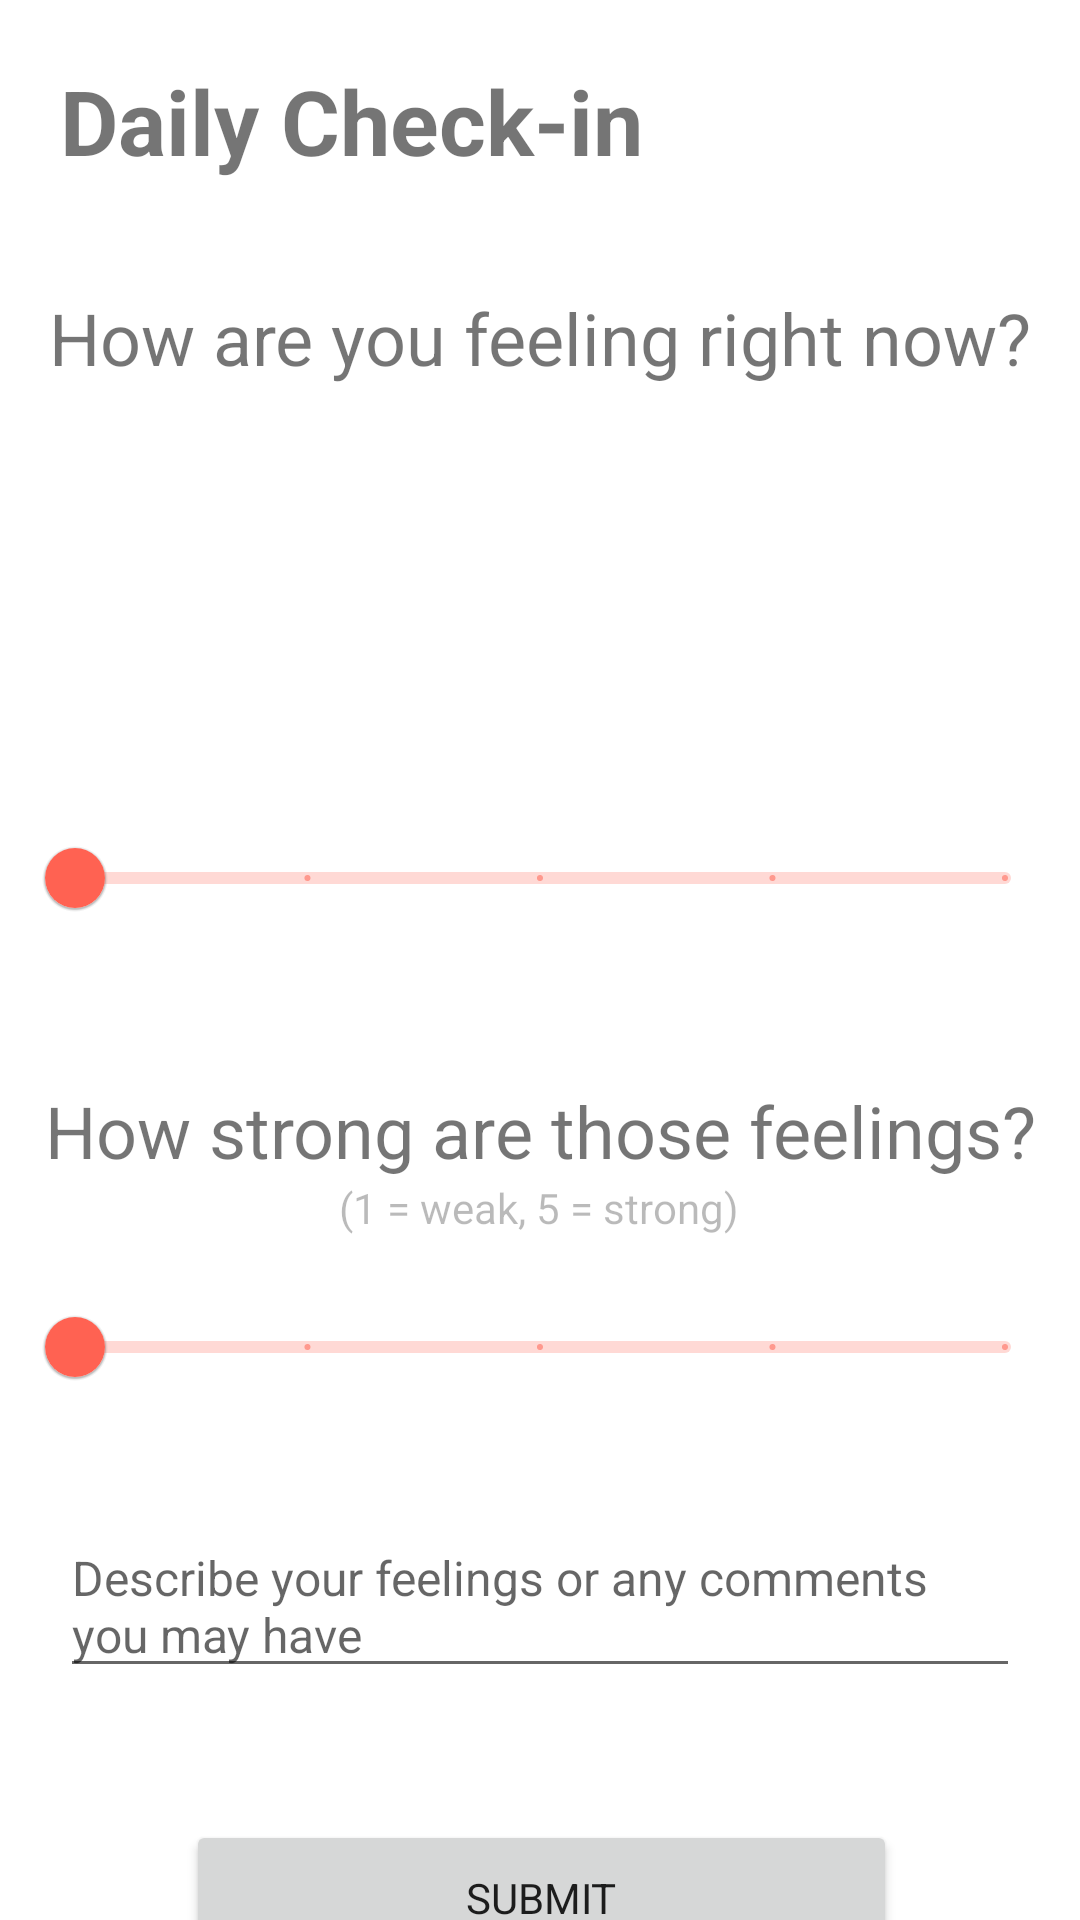

Write the Android layout XML for this screen, with the resource values it uses.
<!-- AndroidManifest.xml: application theme Theme.INFS3605_Group_Assignment -->
<!-- res/layout/activity_wellbeing_quiz.xml -->
<?xml version="1.0" encoding="utf-8"?>
<androidx.constraintlayout.widget.ConstraintLayout xmlns:android="http://schemas.android.com/apk/res/android"
    xmlns:app="http://schemas.android.com/apk/res-auto"
    xmlns:tools="http://schemas.android.com/tools"
    android:layout_width="match_parent"
    android:layout_height="match_parent"
    tools:context=".WellbeingQuizActivity">

    <TextView
        android:id="@+id/wb_title"
        android:layout_width="wrap_content"
        android:layout_height="wrap_content"
        android:layout_marginTop="20dp"
        android:layout_marginStart="20dp"
        android:text="Daily Check-in"
        android:textSize="30dp"
        android:textStyle="bold"
        app:layout_constraintStart_toStartOf="parent"
        app:layout_constraintTop_toTopOf="parent"></TextView>

    <com.google.android.material.slider.Slider
        android:id="@+id/slider"
        android:layout_width="342dp"
        android:layout_height="45dp"
        android:layout_marginTop="20dp"
        android:stepSize="1.0"
        android:valueFrom="1.0"
        android:valueTo="5.0"
        app:layout_constraintEnd_toEndOf="parent"
        app:layout_constraintHorizontal_bias="0.492"
        app:layout_constraintStart_toStartOf="parent"
        app:layout_constraintTop_toBottomOf="@+id/dailyQuizImage" />

    <com.google.android.material.slider.Slider
        android:id="@+id/slider2"
        android:layout_width="342dp"
        android:layout_height="wrap_content"
        android:layout_marginTop="32dp"
        android:stepSize="1.0"
        android:valueFrom="1.0"
        android:valueTo="5.0"
        app:layout_constraintEnd_toEndOf="@+id/slider"
        app:layout_constraintHorizontal_bias="0.515"
        app:layout_constraintStart_toStartOf="@+id/slider"
        app:layout_constraintTop_toBottomOf="@+id/tvQuestion2" />

    <ImageView
        android:id="@+id/dailyQuizImage"
        android:layout_width="100dp"
        android:layout_height="100dp"
        android:layout_marginTop="20dp"
        android:scaleType="fitXY"
        app:layout_constraintEnd_toEndOf="parent"
        app:layout_constraintHorizontal_bias="0.498"
        app:layout_constraintStart_toStartOf="parent"
        app:layout_constraintTop_toBottomOf="@+id/tvQuestion"
        app:srcCompat="@drawable/emoji_1" />

    <TextView
        android:id="@+id/tvQuestion"
        android:layout_width="wrap_content"
        android:layout_height="wrap_content"
        android:layout_marginTop="36dp"
        android:text="How are you feeling right now?"
        android:textSize="24sp"
        app:layout_constraintEnd_toEndOf="parent"
        app:layout_constraintHorizontal_bias="0.497"
        app:layout_constraintStart_toStartOf="parent"
        app:layout_constraintTop_toBottomOf="@id/wb_title" />

    <TextView
        android:id="@+id/tvQuestion2"
        android:layout_width="wrap_content"
        android:layout_height="wrap_content"
        android:layout_marginTop="44dp"
        android:text="How strong are those feelings?"
        android:textSize="24sp"
        app:layout_constraintEnd_toEndOf="@+id/tvQuestion"
        app:layout_constraintHorizontal_bias="0.497"
        app:layout_constraintStart_toStartOf="@+id/tvQuestion"
        app:layout_constraintTop_toBottomOf="@+id/slider" />

    <Button
        android:id="@+id/button"
        android:layout_width="237dp"
        android:layout_height="52dp"
        android:layout_marginTop="44dp"

        android:text="Submit"
        app:layout_constraintEnd_toEndOf="@+id/slider"
        app:layout_constraintHorizontal_bias="0.504"
        app:layout_constraintStart_toStartOf="@+id/slider"
        app:layout_constraintTop_toBottomOf="@+id/etComments" />

    <EditText
        android:id="@+id/etComments"
        android:layout_width="match_parent"
        android:layout_marginStart="20dp"
        android:layout_marginEnd="20dp"
        android:layout_height="wrap_content"
        android:layout_marginTop="32dp"
        android:hint="Describe your feelings or any comments you may have"
        android:textSize="16dp"
        android:textAlignment="viewStart"
        app:layout_constraintEnd_toEndOf="parent"
        app:layout_constraintStart_toStartOf="parent"
        app:layout_constraintTop_toBottomOf="@+id/slider2" />

    <TextView
        android:id="@+id/textView"
        android:layout_width="wrap_content"
        android:layout_height="wrap_content"
        android:alpha="0.5"
        android:text="(1 = weak, 5 = strong)"
        app:layout_constraintEnd_toEndOf="@+id/tvQuestion2"
        app:layout_constraintHorizontal_bias="0.498"
        app:layout_constraintStart_toStartOf="@+id/tvQuestion2"
        app:layout_constraintTop_toBottomOf="@+id/tvQuestion2" />
</androidx.constraintlayout.widget.ConstraintLayout>
<!-- resources referenced by this layout -->
<resources>
  <style name="Theme.INFS3605_Group_Assignment" parent="Theme.MaterialComponents.DayNight.NoActionBar">
          
          <item name="colorPrimary">@color/dino_orange</item>
          <item name="colorPrimaryVariant">@color/purple_700</item>
          <item name="colorOnPrimary">@color/white</item>
          
          <item name="colorSecondary">@color/teal_200</item>
          <item name="colorSecondaryVariant">@color/teal_700</item>
          <item name="colorOnSecondary">@color/black</item>
          
          <item name="android:statusBarColor">@color/dino_orange</item>
          
          <item name="fontFamily">@font/montserrat_alternates</item>
      </style>
  <color name="dino_orange">#FF6252</color>
  <color name="purple_700">#FF3700B3</color>
  <color name="white">#FFFFFFFF</color>
  <color name="teal_200">#FF03DAC5</color>
  <color name="teal_700">#FF018786</color>
  <color name="black">#FF000000</color>
</resources>
